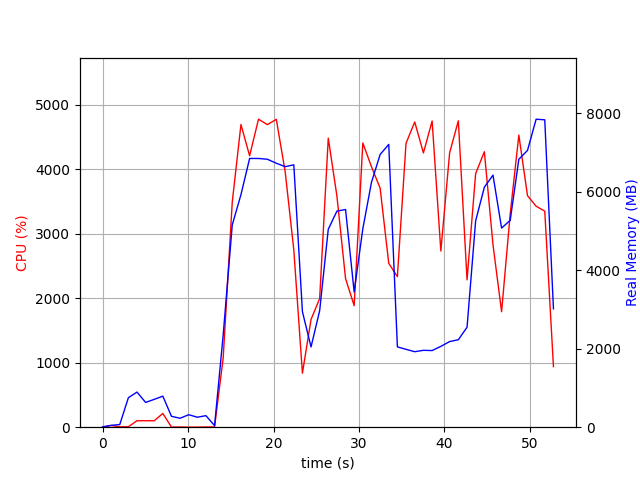

Values plotted in this chart, from the file beside it:
elapsed_time, nproc, cpu, mem_real, mem_virtual
3.743171691894531e-05, 1, 0.0, 8.848, 2199
1.006, 2, 26.8, 46.92, 153.8
2.014, 2, 6.0, 66.95, 170.9
3.021, 4, 6.9, 751.2, 2423
4.029, 6, 100.2, 895.4, 3329
5.037, 3, 100.2, 631.6, 2023
6.045, 3, 99.2, 709.2, 2023
7.053, 4, 213.0, 791.3, 2723
8.062, 3, 2.0, 277.7, 1495
9.069, 3, 3.0, 227.7, 1451
10.08, 3, 0.0, 318.4, 1555
11.08, 3, 1.0, 254.2, 1473
12.09, 3, 3.0, 293.9, 1525
13.1, 1, 4.0, 40.53, 612.1
14.11, 1, 1074, 2349, 8592
15.17, 1, 3487, 5156, 11152
16.19, 1, 4690, 5926, 15483
17.2, 1, 4206, 6848, 15967
18.24, 1, 4772, 6848, 15967
19.28, 1, 4688, 6829, 15967
20.33, 1, 4770, 6727, 15967
21.37, 1, 3956, 6640, 16055
22.37, 1, 2746, 6687, 16055
23.38, 1, 836.8, 2945, 23735
24.39, 1, 1670, 2045, 16175
25.4, 1, 1993, 2970, 22319
26.41, 1, 4479, 5045, 23407
27.42, 1, 3581, 5507, 23487
28.43, 1, 2302, 5548, 23487
29.43, 1, 1883, 3444, 23487
30.45, 1, 4404, 5057, 23993
31.46, 1, 4036, 6238, 23993
32.47, 1, 3704, 6950, 23993
33.48, 1, 2539, 7207, 23993
34.49, 1, 2333, 2047, 21945
35.5, 1, 4398, 1985, 21945
36.52, 1, 4729, 1924, 21945
37.54, 1, 4250, 1959, 21945
38.55, 1, 4745, 1953, 21945
39.57, 1, 2729, 2060, 21945
40.6, 1, 4252, 2182, 27065
41.62, 1, 4748, 2229, 27065
42.64, 1, 2284, 2547, 28089
43.64, 1, 3930, 5260, 28151
44.66, 1, 4268, 6116, 28423
45.67, 1, 2828, 6423, 28423
46.68, 1, 1789, 5074, 30567
47.69, 1, 3305, 5273, 28519
48.7, 1, 4526, 6829, 33809
49.71, 1, 3587, 7054, 33809
50.72, 1, 3424, 7849, 33809
51.73, 1, 3348, 7834, 33809
52.75, 1, 938.1, 3016, 33921
